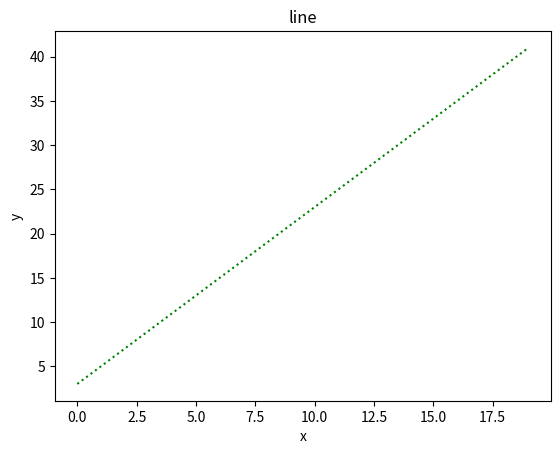

Python code for this plot:
#!/usr/bin/env python3
# -*- coding: utf-8 -*-
# @Date     : 2019-05-28 18:04:02
# @Author   : Albert Shi
# @Link     : http://blog.csdn.net/albertsh
# @Github   : https://github.com/AlbertGithubHome
__author__ = 'AlbertS'
# @Subject  : draw a line use python lib

import numpy as np
import matplotlib.pyplot as plt

x = np.arange(20)
y = x * 2 + 3

plt.xlabel('x')
plt.ylabel('y')
plt.title('line')

plt.plot(x, y, ":g")
plt.show()
